Run: headless pygame with SDL's dummy video driver; simulated clock (each Clock.tick advances the game by its frame time, no real sleeping); random seed 0; keys injected as events and as key.get_pressed() state; no mouse input.
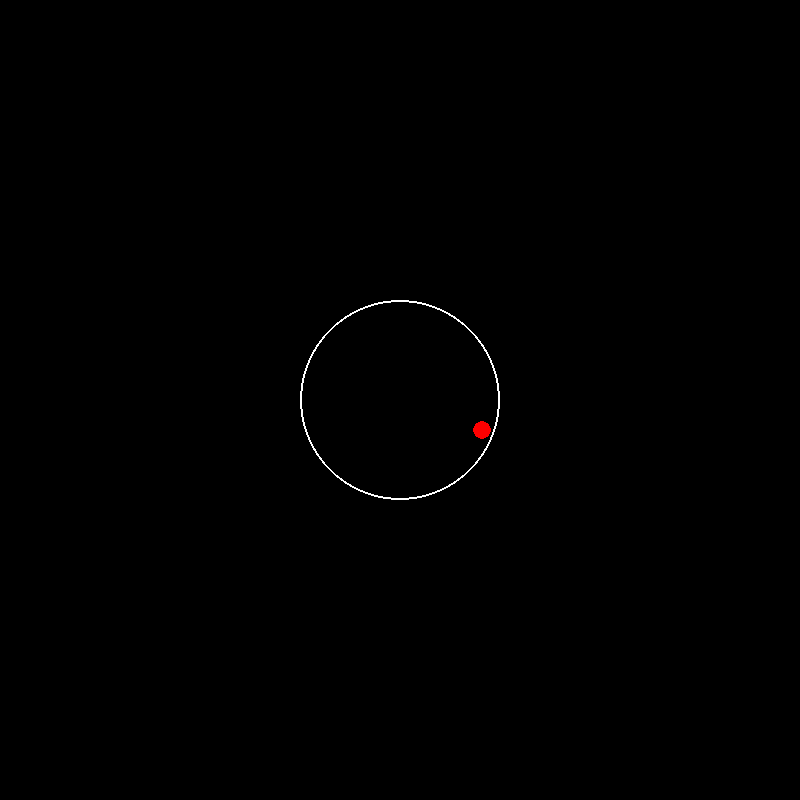
Frame 1 of 4 · flips 1–60 · no input
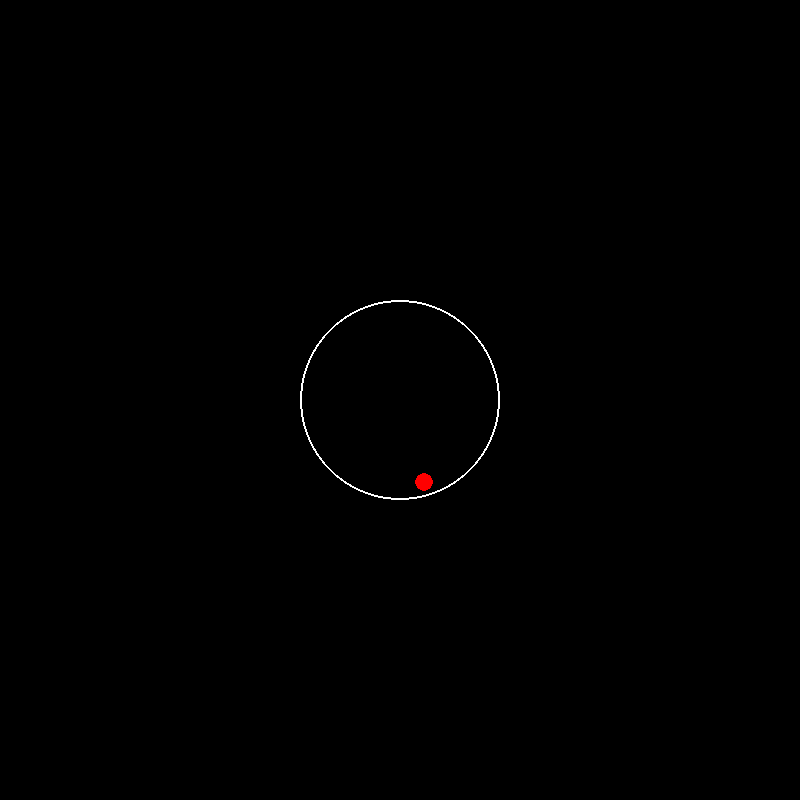
Frame 2 of 4 · flips 61–180 · tapped SPACE, RETURN · held RIGHT (→), D
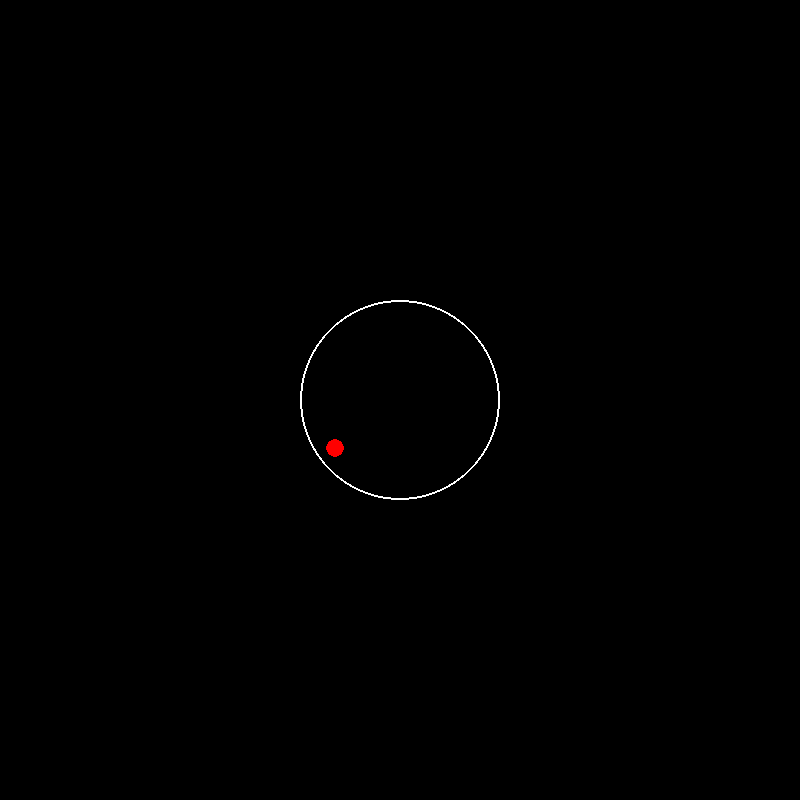
Frame 3 of 4 · flips 181–300 · held DOWN (↓), S
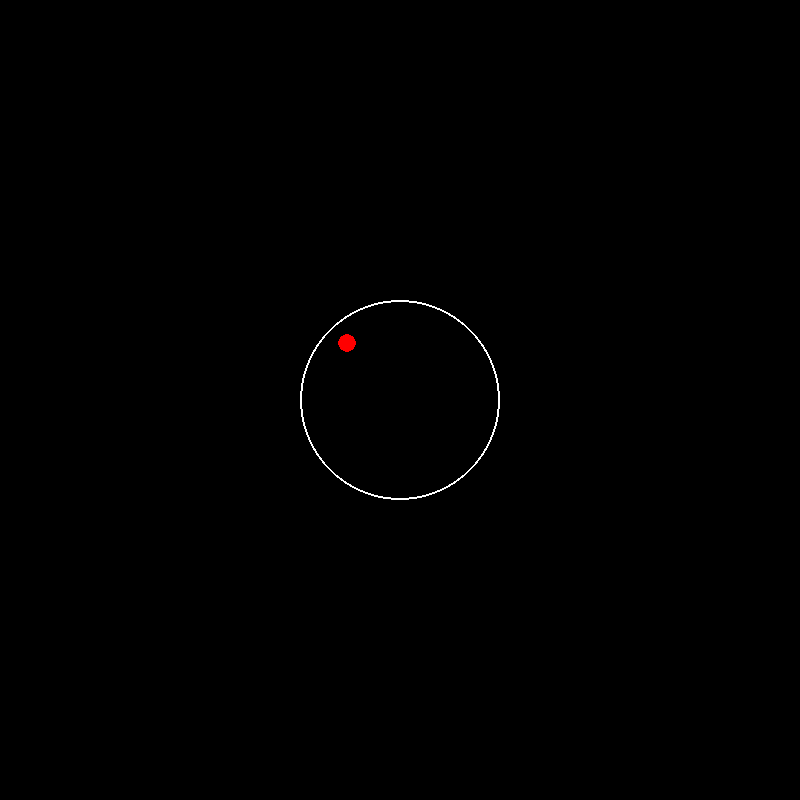
Frame 4 of 4 · flips 301–420 · held LEFT (←), A, UP (↑), W

The pygame program that drew these frames:

import pygame
import math

# Pygame 초기화
pygame.init()

# 화면 설정
width, height = 800, 800
screen = pygame.display.set_mode((width, height))
pygame.display.set_caption("Central Gravity Simulation with Damping")

# 색상 설정
black = (0, 0, 0)
white = (255, 255, 255)
red = (255, 0, 0)

# 중심과 반지름 설정
center_x, center_y = width // 2, height // 2
radius = 100

# 물리적 설정
ball_radius = 9
ball_x, ball_y = center_x + radius - ball_radius, center_y  # 초기 위치
velocity_x, velocity_y = 0 , 10  # 초기 속도 (수직 속도)

# 중력 설정
gravity_strength = 0.1
damping_factor = 0.9999999999999999999  # 감쇠 계수

# 시계 설정
clock = pygame.time.Clock()
running = True

while running:
    for event in pygame.event.get():
        if event.type == pygame.QUIT:
            running = False

    # 여러 번의 작은 업데이트로 공의 위치를 세밀하게 조정
    for _ in range(10):
        # 중심까지의 거리 계산
        distance_to_center = math.sqrt((ball_x - center_x) ** 2 + (ball_y - center_y) ** 2)

        # 중력 가속도 계산 (중심을 향하는 방향)
        gravity_x = -gravity_strength * (ball_x - center_x) / distance_to_center
        gravity_y = -gravity_strength * (ball_y - center_y) / distance_to_center

        # 속도 업데이트
        velocity_x += gravity_x / 10
        velocity_y += gravity_y / 10

        # 감쇠 계수 적용
        velocity_x *= damping_factor
        velocity_y *= damping_factor

        # 위치 업데이트
        ball_x += velocity_x / 10
        ball_y += velocity_y / 10

        # 벽과의 충돌 감지 및 반사
        distance_to_center = math.sqrt((ball_x - center_x) ** 2 + (ball_y - center_y) ** 2)
        if distance_to_center + ball_radius > radius:
            # 반사 속도 계산
            normal_x = (ball_x - center_x) / distance_to_center
            normal_y = (ball_y - center_y) / distance_to_center
            dot_product = velocity_x * normal_x + velocity_y * normal_y
            velocity_x -= 2 * dot_product * normal_x
            velocity_y -= 2 * dot_product * normal_y
            # 벽을 넘지 않도록 위치 조정
            ball_x = center_x + (radius - ball_radius) * normal_x
            ball_y = center_y + (radius - ball_radius) * normal_y

    # 화면 업데이트
    screen.fill(black)
    pygame.draw.circle(screen, white, (center_x, center_y), radius, 2)
    pygame.draw.circle(screen, red, (int(ball_x), int(ball_y)), ball_radius)

    pygame.display.flip()
    clock.tick(60)

pygame.quit()
